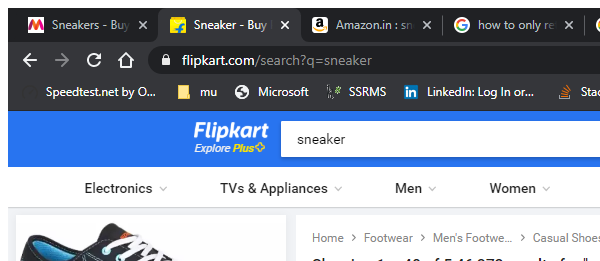
Task: Web Scraper
Workflow: Flipkart-Trials

Step 1: Attach Browser 'Shirts Bu Page' in window 'Sneaker - Buy Products Online at Best Price in India - All Categories | Flipkart.com' (chrome.exe)

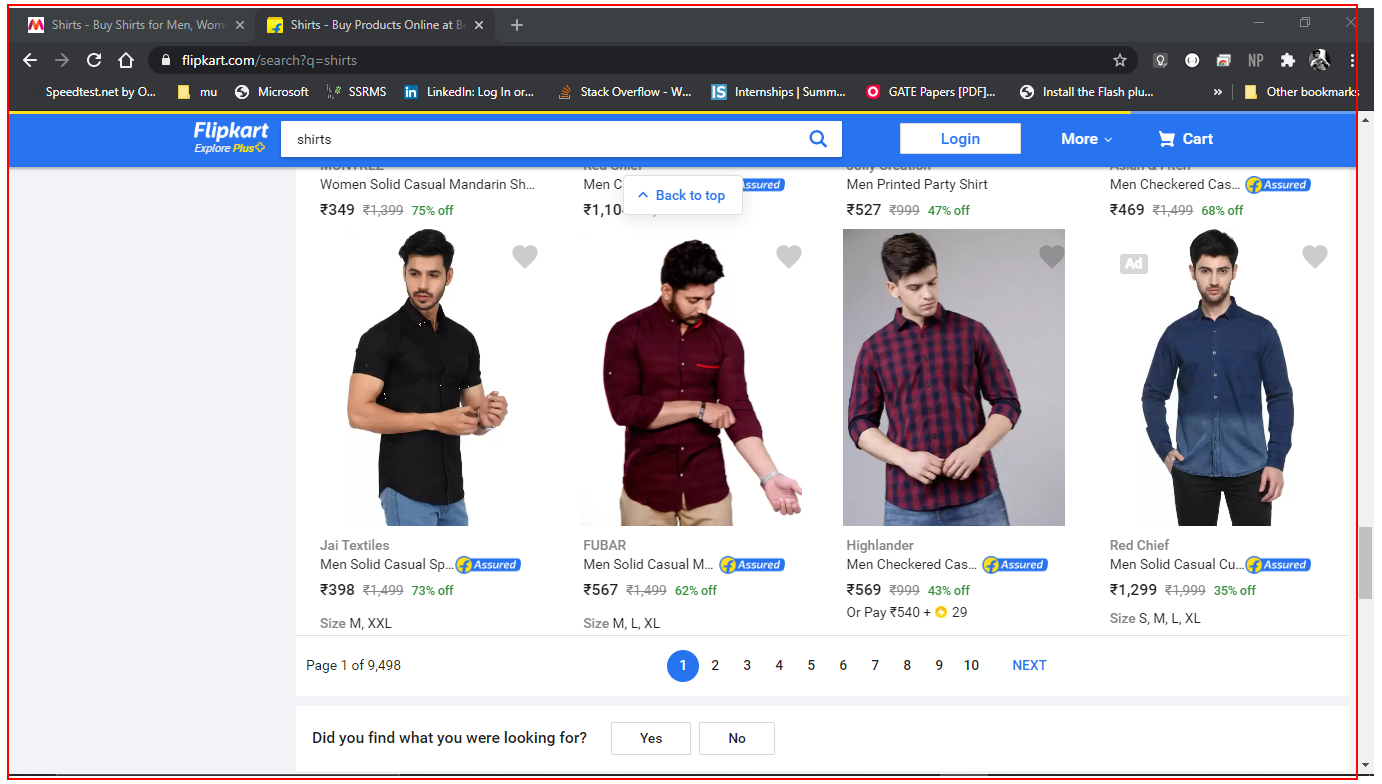
Step 2: get-text from the element 'container'